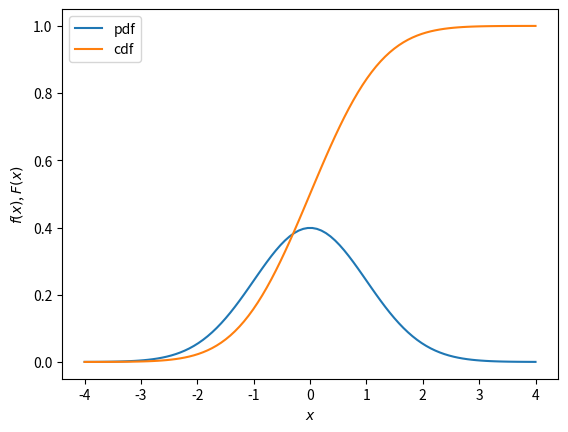

The script that saved this image:
# Pdf and cdf of the standard normal distribution
# Script of the lecture notes of PHAS0083 (UCL); the preamble below is shared by all scripts.

import numpy as np
import matplotlib.pyplot as plt
from matplotlib.colors import to_rgb
from types import SimpleNamespace
from scipy import stats, optimize, integrate, special
from scipy.stats import (norm, poisson, binom, chi2,
                         expon, gamma, gaussian_kde)
from scipy.optimize import minimize, minimize_scalar
from math import comb

rng = np.random.default_rng(42)

# colours by kind of object (see the Coding Conventions)
col = SimpleNamespace(
    hist="#9ecae1",  # histogram of a sample; prior
    pdf="#1f77b4",   # pdf or pmf of a model; posterior
    cdf="#ff7f0e",   # cdf, survival function, power
    emp="#2ca02c",   # sampled points, EDF, KDE, runs
    like="#6a51a3",  # likelihood, likelihood ratio
    data="black",    # observed data and statistics
    ref="#525252",   # exact or approximate curve
    thr="#525252",   # threshold, critical value, reading
    path="#ff7f0e",  # line over a heat map: path, contour
)
ref = dict(color=col.ref, ls="--")  # style of exact curves
thr = dict(color=col.thr, ls=":")   # style of thresholds


def shades(color, n):
    """n shades of a colour: dark, itself, light."""
    rgb = np.array(to_rgb(color))
    dark, light = 0.35 * rgb, rgb + (1 - rgb) * 0.55
    result = []
    for t in np.linspace(0, 1, n):
        a, b, u = (dark, rgb, 2 * t) if t < 0.5 else \
            (rgb, light, 2 * t - 1)
        result.append(a + (b - a) * u)
    return result


# ------------------------------------------------------------

x = np.linspace(-4, 4, 100)

fig, ax = plt.subplots()
ax.plot(x, norm.pdf(x), color=col.pdf, label="pdf")
ax.plot(x, norm.cdf(x), color=col.cdf, label="cdf")
ax.set_xlabel("$x$")
ax.set_ylabel("$f(x)$, $F(x)$")
ax.legend()

plt.show()
